Labelled photos from "fotos-training", an image-classification folder in Garellomiguel/piedra-papel-y-tijeras. The possible labels are: papel, piedra, tijeras.

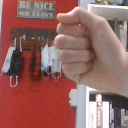
Label: piedra

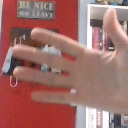
Label: papel

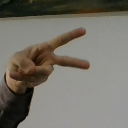
Label: tijeras

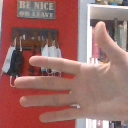
Label: papel

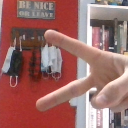
Label: tijeras

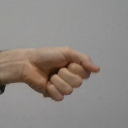
Label: piedra
